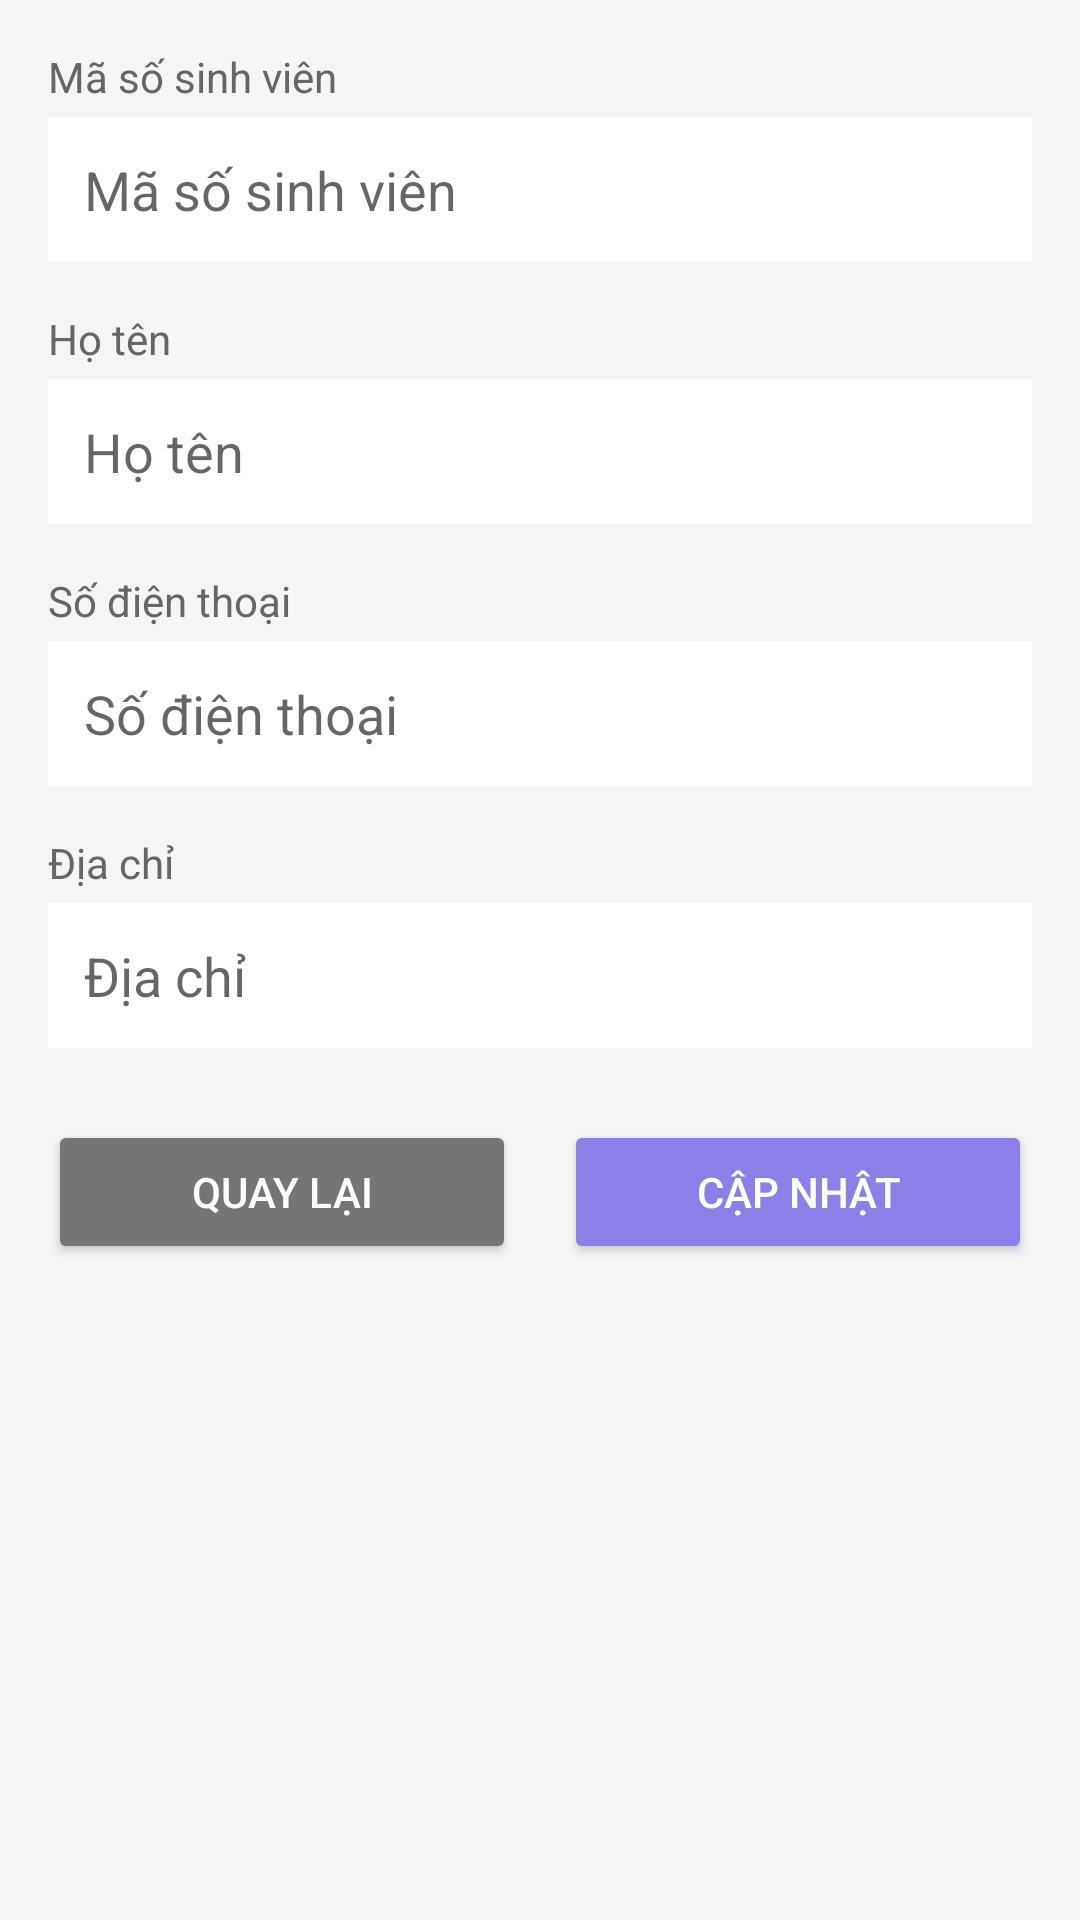

The Android layout XML behind this screen, and the referenced resources:
<!-- AndroidManifest.xml: application theme Theme.StudentManagement -->
<!-- res/layout/activity_student_detail.xml -->
<?xml version="1.0" encoding="utf-8"?>
<ScrollView xmlns:android="http://schemas.android.com/apk/res/android"
    xmlns:tools="http://schemas.android.com/tools"
    android:layout_width="match_parent"
    android:layout_height="match_parent"
    android:background="#F5F5F5"
    tools:context="com.example.studentmanager.StudentDetailActivity">

    <LinearLayout
        android:layout_width="match_parent"
        android:layout_height="wrap_content"
        android:orientation="vertical"
        android:padding="16dp">

        
        <TextView
            android:layout_width="wrap_content"
            android:layout_height="wrap_content"
            android:text="Mã số sinh viên"
            android:textSize="14sp"
            android:textColor="#666666"
            android:layout_marginBottom="4dp"/>

        <EditText
            android:id="@+id/edtMssv"
            android:layout_width="match_parent"
            android:layout_height="wrap_content"
            android:padding="12dp"
            android:background="@android:color/white"
            android:hint="Mã số sinh viên"
            android:inputType="text"
            android:layout_marginBottom="16dp"/>

        
        <TextView
            android:layout_width="wrap_content"
            android:layout_height="wrap_content"
            android:text="Họ tên"
            android:textSize="14sp"
            android:textColor="#666666"
            android:layout_marginBottom="4dp"/>

        <EditText
            android:id="@+id/edtHoten"
            android:layout_width="match_parent"
            android:layout_height="wrap_content"
            android:padding="12dp"
            android:background="@android:color/white"
            android:hint="Họ tên"
            android:inputType="textPersonName"
            android:layout_marginBottom="16dp"/>

        
        <TextView
            android:layout_width="wrap_content"
            android:layout_height="wrap_content"
            android:text="Số điện thoại"
            android:textSize="14sp"
            android:textColor="#666666"
            android:layout_marginBottom="4dp"/>

        <EditText
            android:id="@+id/edtSoDienThoai"
            android:layout_width="match_parent"
            android:layout_height="wrap_content"
            android:padding="12dp"
            android:background="@android:color/white"
            android:hint="Số điện thoại"
            android:inputType="phone"
            android:layout_marginBottom="16dp"/>

        
        <TextView
            android:layout_width="wrap_content"
            android:layout_height="wrap_content"
            android:text="Địa chỉ"
            android:textSize="14sp"
            android:textColor="#666666"
            android:layout_marginBottom="4dp"/>

        <EditText
            android:id="@+id/edtDiaChi"
            android:layout_width="match_parent"
            android:layout_height="wrap_content"
            android:padding="12dp"
            android:background="@android:color/white"
            android:hint="Địa chỉ"
            android:inputType="textPostalAddress"
            android:minLines="2"
            android:gravity="top"
            android:layout_marginBottom="24dp"/>

        
        <LinearLayout
            android:layout_width="match_parent"
            android:layout_height="wrap_content"
            android:orientation="horizontal"
            android:gravity="center">

            <Button
                android:id="@+id/btnBack"
                android:layout_width="0dp"
                android:layout_height="wrap_content"
                android:layout_weight="1"
                android:text="Quay lại"
                android:textColor="@android:color/white"
                android:backgroundTint="#757575"
                android:layout_marginEnd="8dp"/>

            <Button
                android:id="@+id/btnUpdate"
                android:layout_width="0dp"
                android:layout_height="wrap_content"
                android:layout_weight="1"
                android:text="Cập nhật"
                android:textColor="@android:color/white"
                android:backgroundTint="#8B7FE8"
                android:layout_marginStart="8dp"/>
        </LinearLayout>

    </LinearLayout>

</ScrollView>
<!-- resources referenced by this layout -->
<resources>
  <style name="Theme.StudentManagement" parent="Theme.AppCompat.Light.NoActionBar">
          
          <item name="colorPrimary">@color/purple_500</item>
          <item name="colorPrimaryDark">@color/purple_700</item>
          <item name="colorAccent">@color/teal_200</item>
      </style>
  <!-- not gathered from this repository: default colours our renderer supplied (Android Studio template values) -->
  <color name="purple_500">#FF6200EE</color>
  <color name="purple_700">#FF3700B3</color>
  <color name="teal_200">#FF03DAC5</color>
</resources>
